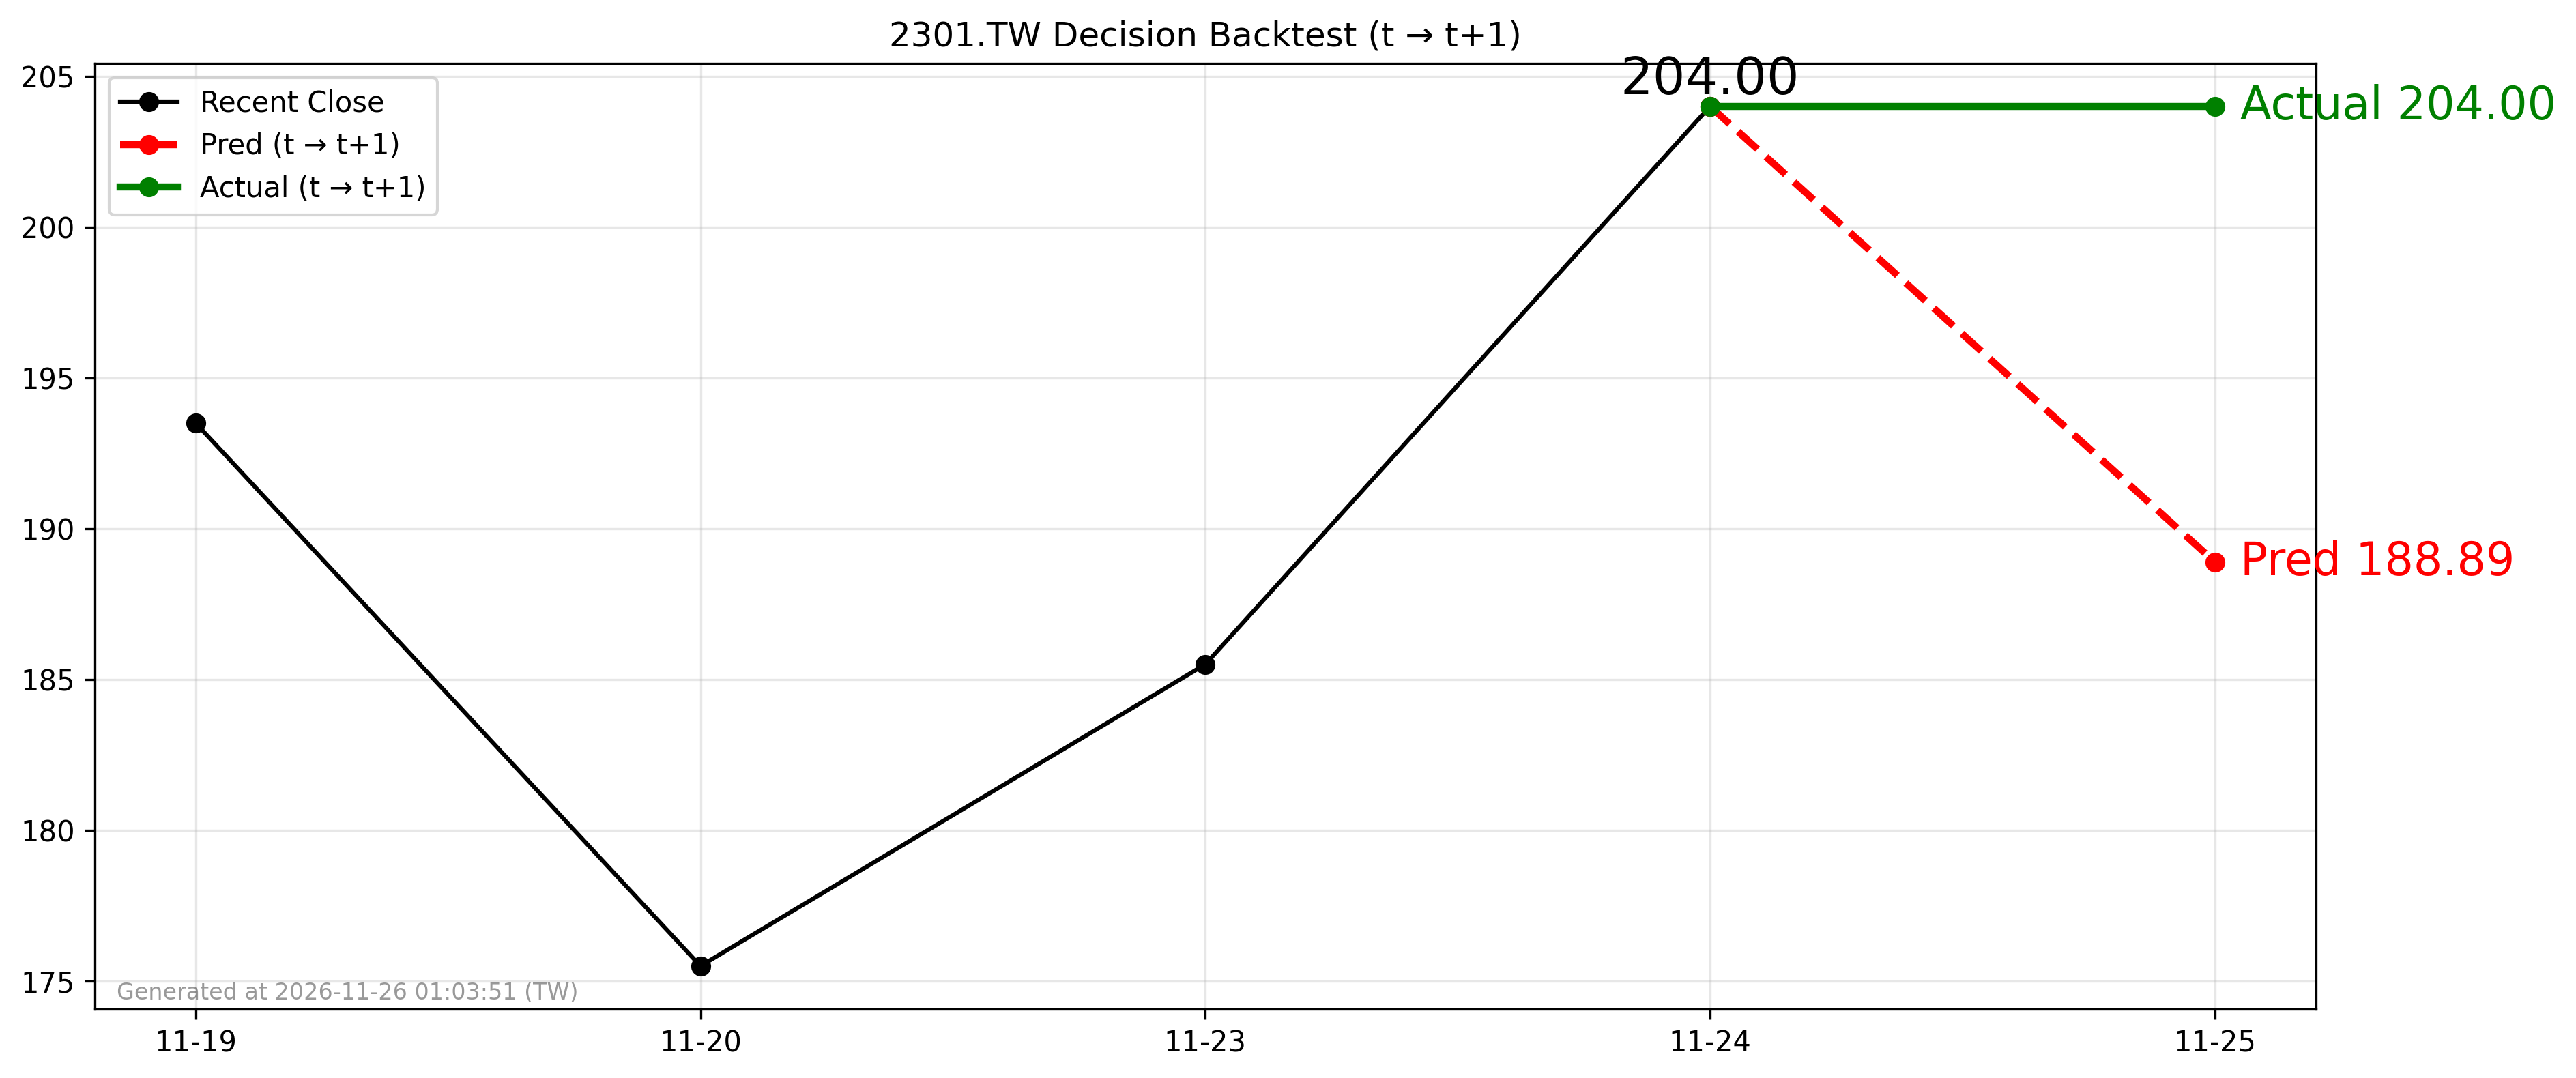

The data file committed next to this chart (first rows):
forecast_date, decision_day, close_t, pred_t1, actual_t1, direction_pred, direction_actual
2026-11-24, 2026-11-24, 204.0, 188.9, 204.0, -1, 0
